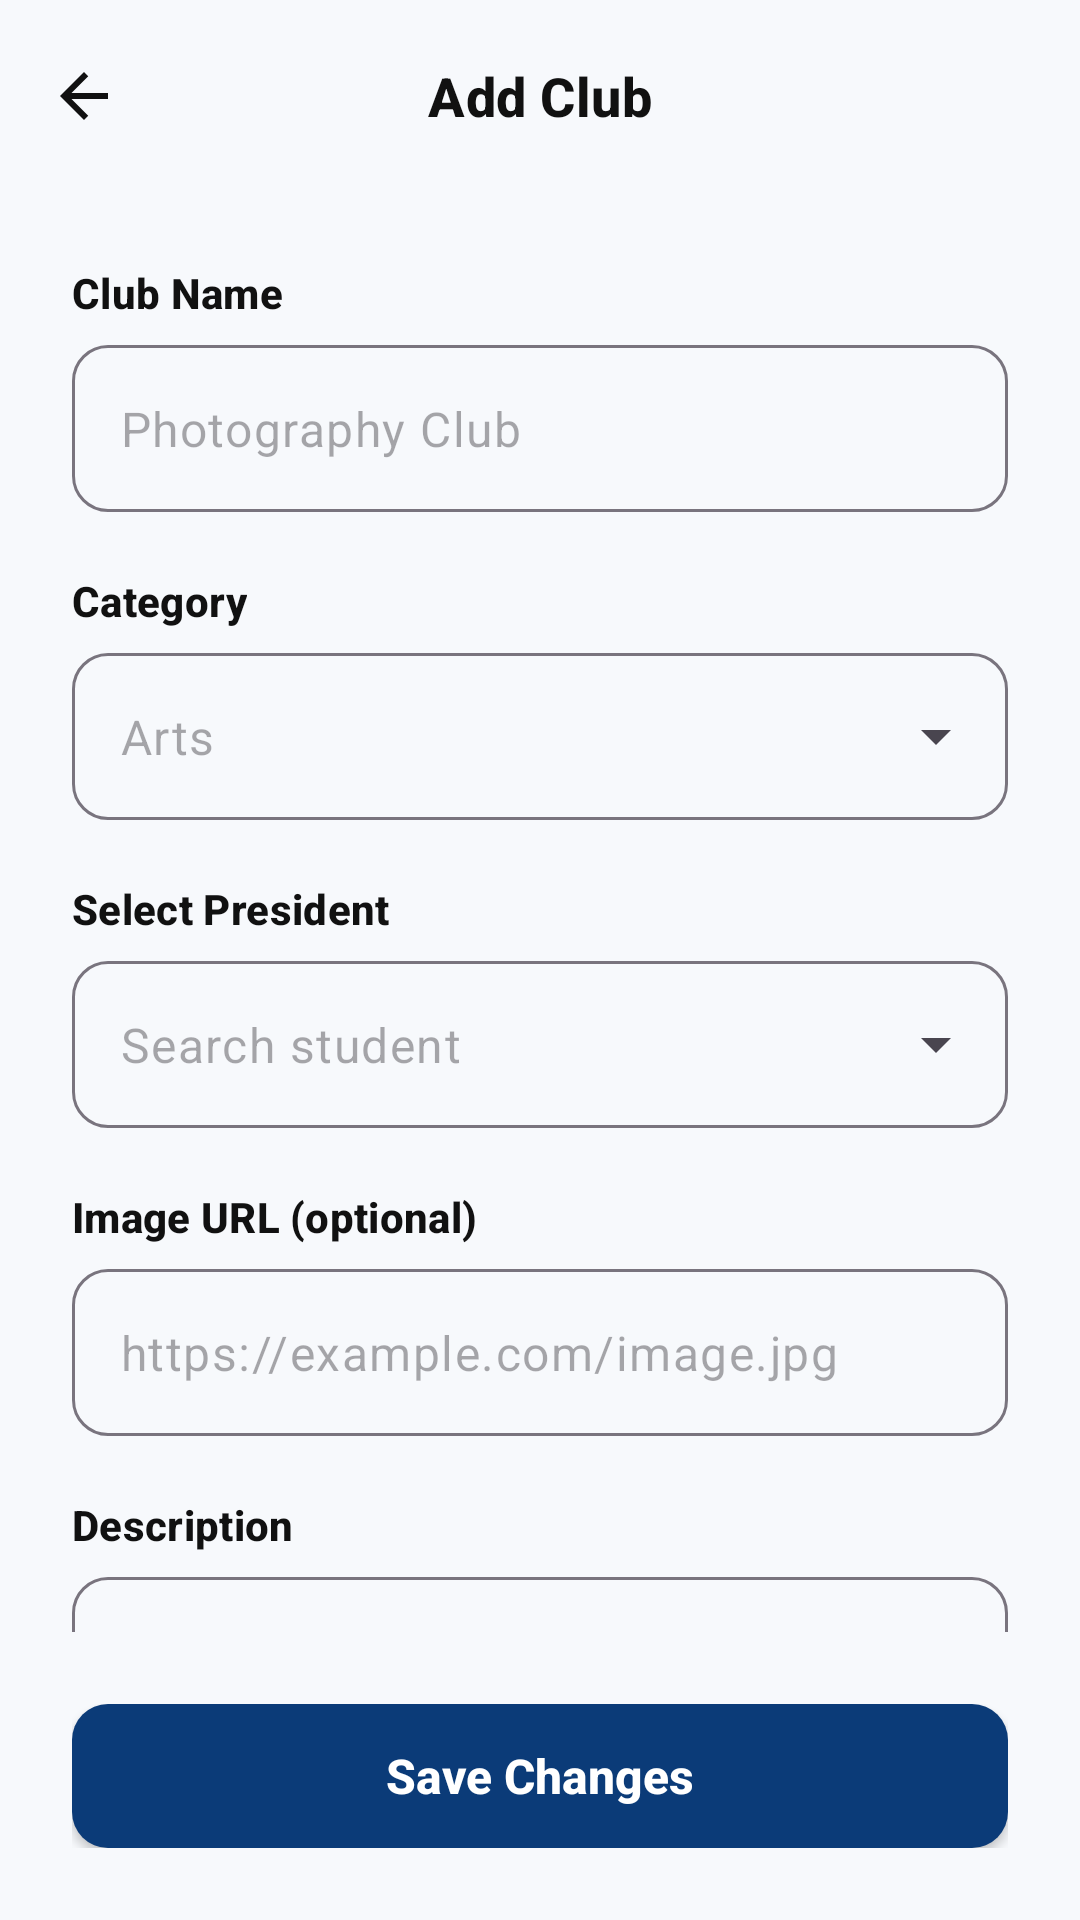

Android layout source for this screen:
<!-- AndroidManifest.xml: application theme Theme.StudentClubConnect -->
<!-- res/layout/activity_add_edit_club.xml -->
<?xml version="1.0" encoding="utf-8"?>
<androidx.constraintlayout.widget.ConstraintLayout xmlns:android="http://schemas.android.com/apk/res/android"
    xmlns:app="http://schemas.android.com/apk/res-auto"
    xmlns:tools="http://schemas.android.com/tools"
    android:layout_width="match_parent"
    android:layout_height="match_parent"
    android:background="@color/background_light">

    <com.google.android.material.appbar.AppBarLayout
        android:id="@+id/appBar"
        android:layout_width="match_parent"
        android:layout_height="wrap_content"
        android:background="@color/background_light"
        app:elevation="0dp"
        app:layout_constraintTop_toTopOf="parent">

        <com.google.android.material.appbar.MaterialToolbar
            android:id="@+id/toolbar"
            android:layout_width="match_parent"
            android:layout_height="?attr/actionBarSize"
            app:navigationIcon="@drawable/ic_arrow_back"
            app:navigationIconTint="@color/text_main"
            app:title="Add Club"
            app:titleCentered="true"
            app:titleTextAppearance="@style/Typography.SubHeading" />
    </com.google.android.material.appbar.AppBarLayout>

    <androidx.core.widget.NestedScrollView
        android:layout_width="match_parent"
        android:layout_height="0dp"
        android:fillViewport="true"
        app:layout_constraintBottom_toTopOf="@id/layoutButtons"
        app:layout_constraintTop_toBottomOf="@id/appBar">

        <LinearLayout
            android:layout_width="match_parent"
            android:layout_height="wrap_content"
            android:orientation="vertical"
            android:padding="@dimen/screen_margin">

            <TextView
                style="@style/Typography.Label"
                android:layout_width="wrap_content"
                android:layout_height="wrap_content"
                android:text="Club Name" />

            <com.google.android.material.textfield.TextInputLayout
                android:id="@+id/tilClubName"
                style="@style/Widget.Material3.TextInputLayout.OutlinedBox"
                android:layout_width="match_parent"
                android:layout_height="wrap_content"
                android:layout_marginTop="8dp"
                app:boxCornerRadiusBottomEnd="12dp"
                app:boxCornerRadiusBottomStart="12dp"
                app:boxCornerRadiusTopEnd="12dp"
                app:boxCornerRadiusTopStart="12dp"
                app:hintEnabled="false">

                <com.google.android.material.textfield.TextInputEditText
                    android:id="@+id/etClubName"
                    android:layout_width="match_parent"
                    android:layout_height="wrap_content"
                    android:hint="Photography Club"
                    android:inputType="textCapWords" />
            </com.google.android.material.textfield.TextInputLayout>

            <TextView
                style="@style/Typography.Label"
                android:layout_width="wrap_content"
                android:layout_height="wrap_content"
                android:layout_marginTop="20dp"
                android:text="Category" />

            <com.google.android.material.textfield.TextInputLayout
                android:id="@+id/tilCategory"
                style="@style/Widget.Material3.TextInputLayout.OutlinedBox.ExposedDropdownMenu"
                android:layout_width="match_parent"
                android:layout_height="wrap_content"
                android:layout_marginTop="8dp"
                app:boxCornerRadiusBottomEnd="12dp"
                app:boxCornerRadiusBottomStart="12dp"
                app:boxCornerRadiusTopEnd="12dp"
                app:boxCornerRadiusTopStart="12dp"
                app:hintEnabled="false">

                <com.google.android.material.textfield.MaterialAutoCompleteTextView
                    android:id="@+id/actvCategory"
                    android:layout_width="match_parent"
                    android:layout_height="wrap_content"
                    android:hint="Arts"
                    android:inputType="none" />
            </com.google.android.material.textfield.TextInputLayout>

            <TextView
                style="@style/Typography.Label"
                android:layout_width="wrap_content"
                android:layout_height="wrap_content"
                android:layout_marginTop="20dp"
                android:text="Select President" />

            <com.google.android.material.textfield.TextInputLayout
                android:id="@+id/tilPresident"
                style="@style/Widget.Material3.TextInputLayout.OutlinedBox.ExposedDropdownMenu"
                android:layout_width="match_parent"
                android:layout_height="wrap_content"
                android:layout_marginTop="8dp"
                app:boxCornerRadiusBottomEnd="12dp"
                app:boxCornerRadiusBottomStart="12dp"
                app:boxCornerRadiusTopEnd="12dp"
                app:boxCornerRadiusTopStart="12dp"
                app:hintEnabled="false">

                <com.google.android.material.textfield.MaterialAutoCompleteTextView
                    android:id="@+id/actvPresident"
                    android:layout_width="match_parent"
                    android:layout_height="wrap_content"
                    android:hint="Search student"
                    android:inputType="none" />
            </com.google.android.material.textfield.TextInputLayout>

            <TextView
                style="@style/Typography.Label"
                android:layout_width="wrap_content"
                android:layout_height="wrap_content"
                android:layout_marginTop="20dp"
                android:text="Image URL (optional)" />

            <com.google.android.material.textfield.TextInputLayout
                android:id="@+id/tilImageUrl"
                style="@style/Widget.Material3.TextInputLayout.OutlinedBox"
                android:layout_width="match_parent"
                android:layout_height="wrap_content"
                android:layout_marginTop="8dp"
                app:boxCornerRadiusBottomEnd="12dp"
                app:boxCornerRadiusBottomStart="12dp"
                app:boxCornerRadiusTopEnd="12dp"
                app:boxCornerRadiusTopStart="12dp"
                app:hintEnabled="false">

                <com.google.android.material.textfield.TextInputEditText
                    android:id="@+id/etImageUrl"
                    android:layout_width="match_parent"
                    android:layout_height="wrap_content"
                    android:hint="https://example.com/image.jpg"
                    android:inputType="textUri" />
            </com.google.android.material.textfield.TextInputLayout>

            <TextView
                style="@style/Typography.Label"
                android:layout_width="wrap_content"
                android:layout_height="wrap_content"
                android:layout_marginTop="20dp"
                android:text="Description" />

            <com.google.android.material.textfield.TextInputLayout
                android:id="@+id/tilDescription"
                style="@style/Widget.Material3.TextInputLayout.OutlinedBox"
                android:layout_width="match_parent"
                android:layout_height="wrap_content"
                android:layout_marginTop="8dp"
                app:boxCornerRadiusBottomEnd="12dp"
                app:boxCornerRadiusBottomStart="12dp"
                app:boxCornerRadiusTopEnd="12dp"
                app:boxCornerRadiusTopStart="12dp"
                app:hintEnabled="false">

                <com.google.android.material.textfield.TextInputEditText
                    android:id="@+id/etDescription"
                    android:layout_width="match_parent"
                    android:layout_height="wrap_content"
                    android:gravity="top"
                    android:hint="Capturing moments through the lens, exploring..."
                    android:inputType="textMultiLine"
                    android:minLines="4" />
            </com.google.android.material.textfield.TextInputLayout>

            <ProgressBar
                android:id="@+id/progressBar"
                android:layout_width="wrap_content"
                android:layout_height="wrap_content"
                android:layout_gravity="center"
                android:layout_marginTop="20dp"
                android:visibility="gone" />

        </LinearLayout>
    </androidx.core.widget.NestedScrollView>

    <LinearLayout
        android:id="@+id/layoutButtons"
        android:layout_width="match_parent"
        android:layout_height="wrap_content"
        android:orientation="vertical"
        android:padding="@dimen/screen_margin"
        app:layout_constraintBottom_toBottomOf="parent">

        <Button
            android:id="@+id/btnSubmit"
            style="@style/Component.Button.Primary"
            android:layout_width="match_parent"
            android:layout_height="wrap_content"
            android:text="Save Changes" />

        <Button
            android:id="@+id/btnDeleteClub"
            style="@style/Widget.Material3.Button.TextButton"
            android:layout_width="match_parent"
            android:layout_height="wrap_content"
            android:layout_marginTop="8dp"
            android:text="Delete Club"
            android:textColor="#D32F2F"
            android:visibility="gone"
            tools:visibility="visible" />
    </LinearLayout>

</androidx.constraintlayout.widget.ConstraintLayout>
<!-- resources referenced by this layout -->
<resources>
  <color name="background_light">#F7F9FC</color>
  <color name="text_main">#111111</color>
  <dimen name="screen_margin">24dp</dimen>
  <!-- drawable ic_arrow_back (drawable) -->
  <vector xmlns:android="http://schemas.android.com/apk/res/android"
      android:width="24dp"
      android:height="24dp"
      android:viewportWidth="24"
      android:viewportHeight="24">
      <path
          android:fillColor="@color/text_main"
          android:pathData="M20,11H7.83l5.59,-5.59L12,4l-8,8 8,8 1.41,-1.41L7.83,13H20v-2z"/>
  </vector>
  <style name="Component.Button.Primary" parent="">
          <item name="android:layout_width">match_parent</item>
          <item name="android:layout_height">@dimen/button_height</item>
          <item name="android:background">@drawable/bg_button_primary</item>
          <item name="android:textColor">@color/white</item>
          <item name="android:textStyle">bold</item>
          <item name="android:textSize">16sp</item>
          <item name="android:textAllCaps">false</item>
          <item name="android:gravity">center</item>
      </style>
  <style name="Typography.Label" parent="TextAppearance.Material3.LabelLarge">
          <item name="android:textColor">@color/text_main</item>
          <item name="android:textSize">14sp</item>
          <item name="android:textStyle">bold</item>
      </style>
  <style name="Typography.SubHeading" parent="TextAppearance.Material3.TitleMedium">
          <item name="android:textColor">@color/text_main</item>
          <item name="android:textStyle">bold</item>
          <item name="android:textSize">18sp</item>
      </style>
  <style name="Theme.StudentClubConnect" parent="Base.Theme.StudentClubConnect" />
  <dimen name="button_height">56dp</dimen>
  <!-- drawable bg_button_primary (drawable) -->
  <?xml version="1.0" encoding="utf-8"?>
  <shape xmlns:android="http://schemas.android.com/apk/res/android">
      <solid android:color="@color/primary_navy" />
      <corners android:radius="12dp" />
  </shape>
  <color name="white">#FFFFFFFF</color>
  <style name="Base.Theme.StudentClubConnect" parent="Theme.Material3.DayNight.NoActionBar">
          <item name="colorPrimary">@color/primary_navy</item>
          <item name="android:windowBackground">@color/background_light</item>
          <item name="android:statusBarColor">@color/background_light</item>
          <item name="android:windowLightStatusBar">true</item>
          <item name="android:navigationBarColor">@color/background_light</item>
      </style>
  <color name="primary_navy">#0B3B78</color>
</resources>
